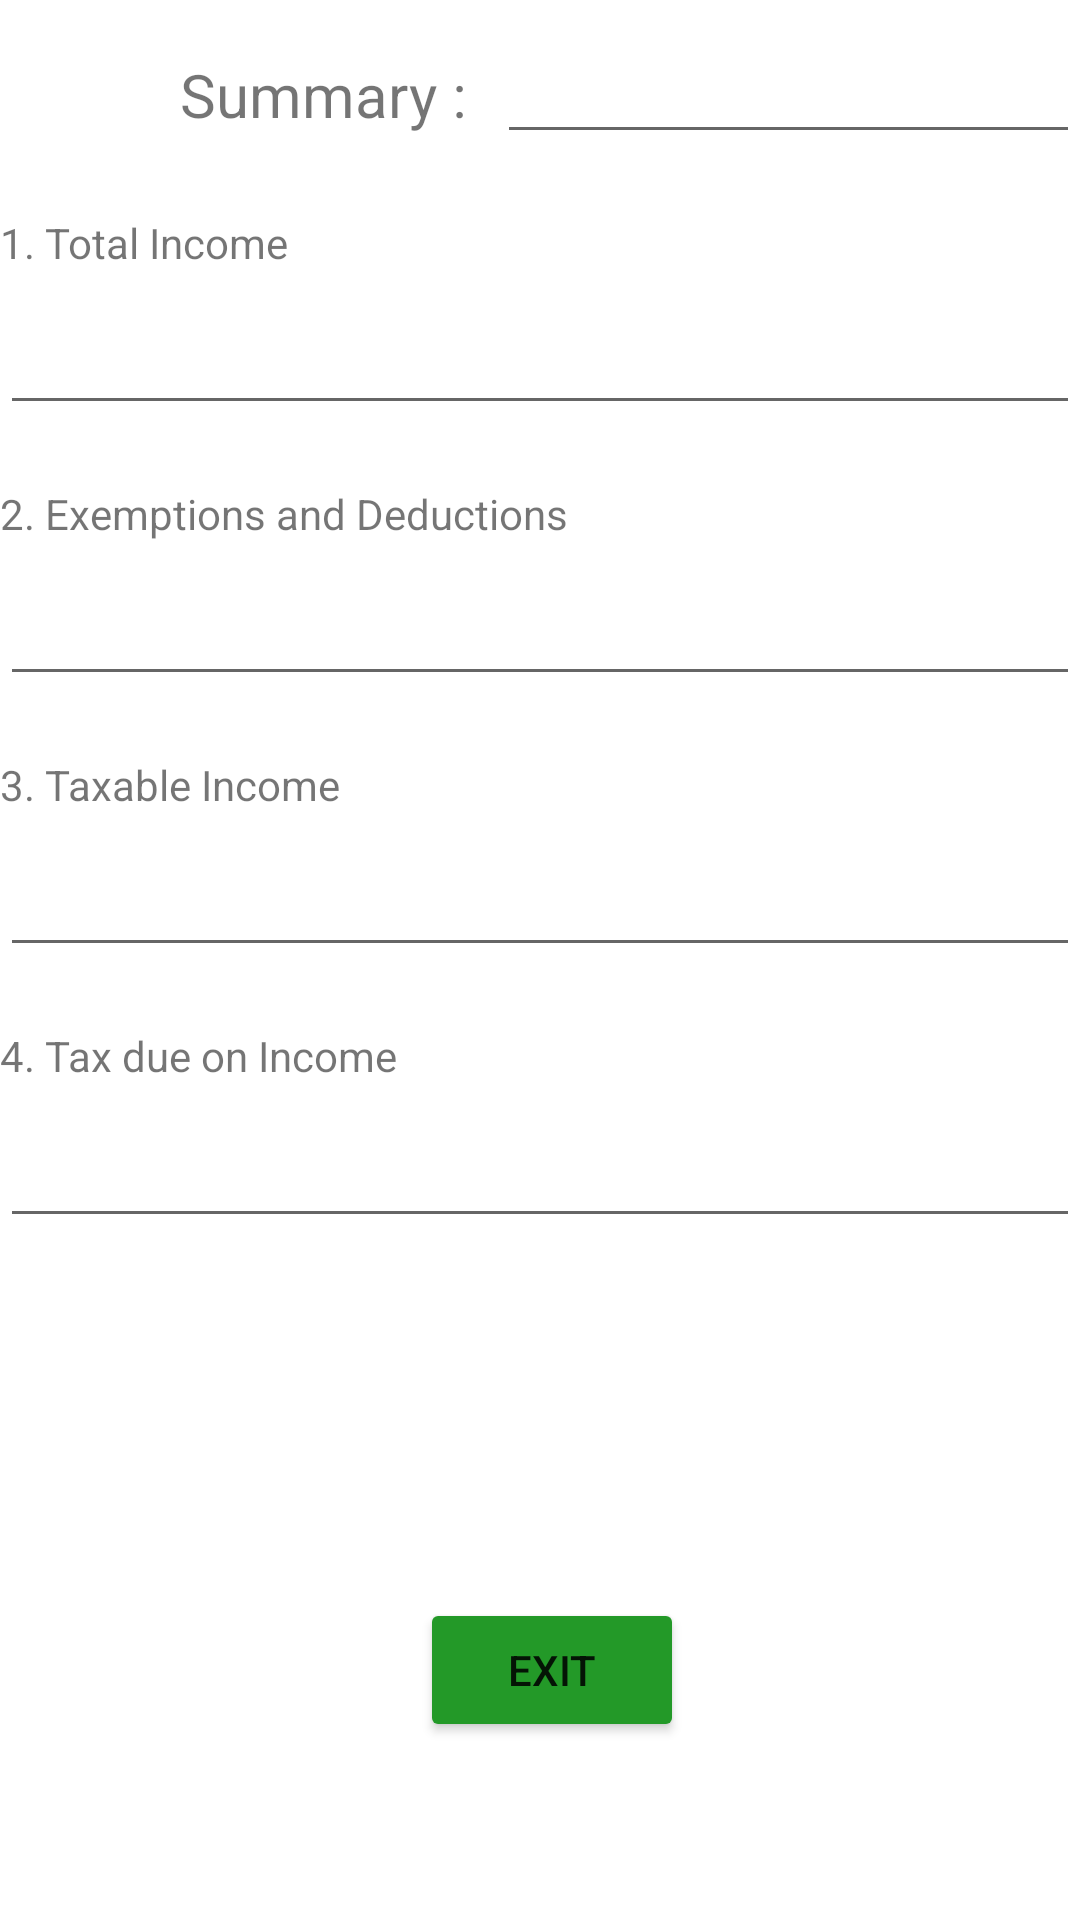

Here is an Android app screen rendered from its layout file. Give the layout XML and the strings, colors and styles it references.
<!-- AndroidManifest.xml: application theme Theme.IncomeTaxAppCalculator -->
<!-- res/layout/summary.xml -->
<?xml version="1.0" encoding="utf-8"?>
<LinearLayout xmlns:android="http://schemas.android.com/apk/res/android"
    xmlns:app="http://schemas.android.com/apk/res-auto"
    xmlns:tools="http://schemas.android.com/tools"
    android:id="@+id/main"
    android:layout_width="match_parent"
    android:orientation="vertical"
    android:layout_height="match_parent"
    tools:context=".Summary">

    <LinearLayout
        android:layout_width="match_parent"
        android:layout_height="wrap_content"
        android:layout_marginTop="10dp"
        android:orientation="horizontal">

        <ImageView
            android:id="@+id/imageView2"
            android:layout_width="wrap_content"
            android:layout_height="wrap_content"
            android:layout_marginLeft="10dp"
            app:srcCompat="@drawable/backicon" />

        <TextView
            android:id="@+id/textView15"
            android:layout_width="wrap_content"
            android:layout_height="wrap_content"
            android:layout_marginLeft="50dp"
            android:text="Summary :"
            android:textSize="20sp" />

        <EditText
            android:id="@+id/regimeTextView"
            android:layout_width="147dp"
            android:layout_height="wrap_content"
            android:layout_marginLeft="10dp"
            android:layout_weight="1"
            android:ems="10"
            android:inputType="text"
            android:text="" />

    </LinearLayout>

    <LinearLayout
        android:layout_width="match_parent"
        android:layout_height="match_parent"
        android:orientation="vertical">

        <TextView
            android:id="@+id/textView4"
            android:layout_width="match_parent"
            android:layout_height="wrap_content"
            android:layout_marginTop="20dp"
            android:text="1. Total Income" />

        <EditText
            android:id="@+id/editTextNumber9"
            android:layout_width="match_parent"
            android:layout_height="wrap_content"
            android:layout_marginTop="10dp"
            android:ems="10"
            android:inputType="number" />

        <TextView
            android:id="@+id/textView5"
            android:layout_width="match_parent"
            android:layout_height="wrap_content"
            android:layout_marginTop="20dp"
            android:text="2. Exemptions and Deductions" />

        <EditText
            android:id="@+id/editTextNumber10"
            android:layout_width="match_parent"
            android:layout_height="wrap_content"
            android:layout_marginTop="10dp"
            android:autofillHints=""
            android:ems="10"
            android:inputType="number" />

        <TextView
            android:id="@+id/textView6"
            android:layout_width="match_parent"
            android:layout_height="wrap_content"
            android:layout_marginTop="20dp"
            android:text="3. Taxable Income" />

        <EditText
            android:id="@+id/editTextNumber11"
            android:layout_width="match_parent"
            android:layout_height="wrap_content"
            android:layout_marginTop="10dp"
            android:ems="10"
            android:hint=""
            android:inputType="number" />

        <TextView
            android:id="@+id/textView7"
            android:layout_width="match_parent"
            android:layout_height="wrap_content"
            android:layout_marginTop="20dp"
            android:text="4. Tax due on Income" />

        <EditText
            android:id="@+id/editTextNumber12"
            android:layout_width="match_parent"
            android:layout_height="wrap_content"
            android:layout_marginTop="10dp"
            android:ems="10"
            android:hint=""
            android:inputType="number" />

        <Button
            android:id="@+id/button4"
            android:layout_width="wrap_content"
            android:layout_height="wrap_content"
            android:layout_marginLeft="140dp"
            android:layout_marginTop="120dp"
            android:layout_marginBottom="20dp"
            android:backgroundTint="#239928"
            android:text="Exit" />
    </LinearLayout>

</LinearLayout>
<!-- resources referenced by this layout -->
<resources>
  <style name="Theme.IncomeTaxAppCalculator" parent="Theme.MaterialComponents.DayNight.DarkActionBar">
          
          <item name="colorPrimary">@color/purple_500</item>
          <item name="colorPrimaryVariant">@color/purple_700</item>
          <item name="colorOnPrimary">@color/white</item>
          
          <item name="colorSecondary">@color/teal_200</item>
          <item name="colorSecondaryVariant">@color/teal_700</item>
          <item name="colorOnSecondary">@color/black</item>
          
          <item name="android:statusBarColor">?attr/colorPrimaryVariant</item>
          
      </style>
  <!-- not gathered from this repository: default colours our renderer supplied (Android Studio template values) -->
  <color name="purple_500">#FF6200EE</color>
  <color name="purple_700">#FF3700B3</color>
  <color name="teal_200">#FF03DAC5</color>
  <color name="teal_700">#FF018786</color>
  <color name="black">#FF000000</color>
  <color name="white">#FFFFFFFF</color>
</resources>
